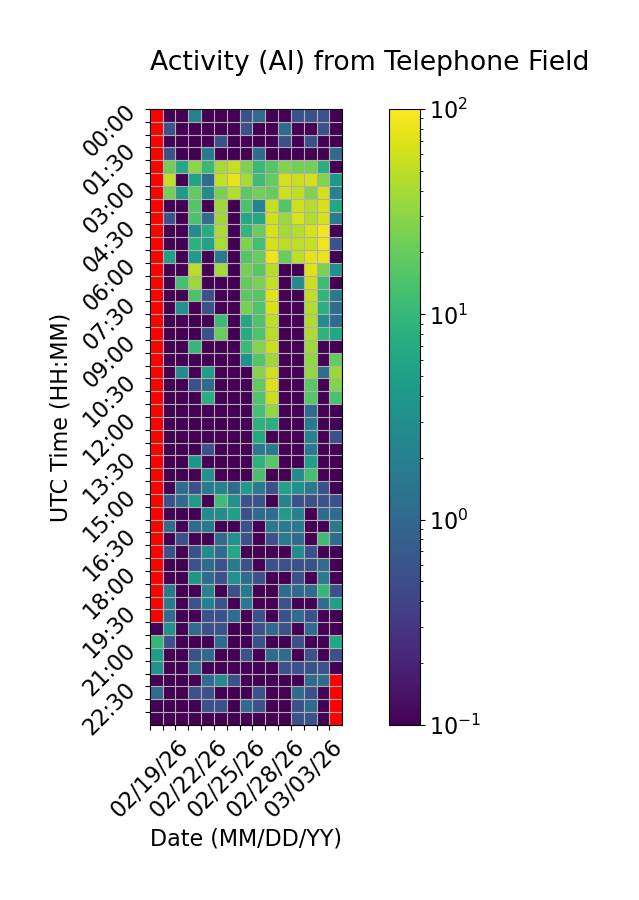

The file beside this chart, header and first rows:
Time (UTC), 02/19/26, 02/20/26, 02/21/26, 02/22/26, 02/23/26, 02/24/26, 02/25/26, 02/26/26, 02/27/26, 02/28/26, 03/01/26, 03/02/26, 03/03/26, 03/04/26, 03/05/26
00:00, , 0.0, 0.0, 2.222, 0.0, 0.0, 0.0, 0.5556, 1.111, 0.0, 0.0, 0.5556, 0.5556, 0.5556, 0.0
00:30, , 0.5556, 0.0, 0.0, 0.0, 0.0, 0.0, 0.5556, 0.0, 0.0, 1.111, 0.0, 0.0, 0.5556, 0.0
01:00, , 0.0, 0.0, 0.0, 0.0, 0.5556, 0.0, 0.0, 0.0, 0.0, 0.5556, 0.0, 0.5556, 0.0, 0.0
01:30, , 0.5556, 0.0, 0.0, 1.667, 0.0, 0.0, 0.0, 1.111, 0.0, 0.0, 0.0, 0.0, 0.0, 1.111
02:00, , 22.78, 6.667, 30.56, 10.56, 40.0, 54.44, 26.11, 10.56, 16.11, 27.78, 23.33, 23.33, 7.778, 0.0
02:30, , 52.78, 0.0, 5.556, 1.111, 53.89, 80.56, 40.56, 11.11, 19.44, 63.33, 57.22, 63.33, 26.67, 3.889
03:00, , 23.89, 4.444, 18.89, 2.778, 25.0, 45.56, 17.78, 22.78, 20.0, 58.89, 51.11, 27.22, 63.33, 2.222
03:30, , 0.0, 0.0, 15.56, 0.0, 36.11, 0.0, 13.89, 2.222, 53.89, 15.56, 61.11, 46.11, 66.67, 6.111
04:00, , 0.5556, 0.0, 13.89, 1.111, 37.22, 0.0, 6.667, 6.111, 60.0, 35.56, 67.22, 45.56, 65.0, 1.667
04:30, , 0.0, 0.0, 2.778, 7.222, 41.67, 0.0, 9.444, 20.56, 65.56, 40.0, 46.67, 66.11, 90.56, 0.0
05:00, , 0.0, 0.0, 8.333, 5.556, 41.11, 0.0, 26.11, 12.78, 63.33, 48.33, 51.11, 56.67, 85.56, 0.5556
05:30, , 5.0, 0.0, 4.444, 0.0, 1.667, 0.0, 15.56, 20.56, 84.44, 20.56, 51.11, 74.44, 81.11, 0.0
06:00, , 0.0, 0.0, 50.56, 0.0, 38.89, 0.0, 23.33, 16.67, 47.78, 0.0, 0.0, 70.56, 25.0, 3.333
06:30, , 0.0, 12.78, 35.0, 0.0, 0.0, 0.0, 18.89, 25.0, 55.0, 0.0, 2.778, 58.89, 11.11, 0.0
07:00, , 0.0, 0.0, 14.44, 0.5556, 0.0, 0.0, 17.78, 16.67, 73.89, 0.0, 0.0, 51.67, 9.444, 1.667
07:30, , 0.0, 3.333, 0.0, 0.5556, 0.0, 0.0, 24.44, 15.0, 66.67, 0.0, 0.0, 45.56, 7.778, 1.111
08:00, , 0.0, 0.0, 0.0, 0.0, 11.11, 0.0, 6.111, 15.0, 52.22, 0.0, 0.0, 43.89, 2.778, 1.111
08:30, , 0.0, 0.0, 0.0, 0.5556, 20.0, 0.0, 7.222, 15.0, 47.78, 0.0, 0.0, 43.89, 8.889, 6.111
09:00, , 0.0, 0.0, 10.0, 0.0, 0.0, 0.0, 11.11, 28.89, 57.78, 0.0, 0.0, 36.11, 0.0, 0.0
09:30, , 0.0, 0.0, 0.0, 0.0, 0.0, 0.0, 3.333, 15.83, 35.56, 0.0, 0.0, 32.78, 0.0, 19.44
10:00, , 0.0, 2.778, 0.0, 5.0, 0.0, 0.0, 0.0, 28.33, 61.11, 0.0, 0.0, 33.33, 1.111, 35.56
10:30, , 0.0, 0.0, 0.5556, 1.111, 0.0, 0.0, 0.0, 18.89, 69.44, 0.0, 0.0, 17.22, 0.0, 26.67
11:00, , 0.0, 0.0, 0.0, 7.778, 0.0, 0.0, 0.0, 15.0, 57.22, 0.0, 0.0, 16.67, 0.0, 13.89
11:30, , 0.0, 0.0, 0.0, 0.0, 0.0, 0.0, 0.0, 12.78, 32.78, 0.0, 0.0, 1.111, 0.0, 0.0
12:00, , 0.0, 0.0, 0.0, 0.0, 0.0, 0.0, 0.0, 8.333, 7.778, 0.0, 0.0, 1.667, 0.0, 0.0
12:30, , 0.0, 0.0, 0.0, 0.0, 0.0, 0.0, 0.0, 6.667, 0.0, 0.0, 0.0, 2.222, 0.0, 0.5556
13:00, , 0.0, 0.0, 0.0, 0.5556, 0.0, 0.0, 0.0, 1.667, 1.667, 0.0, 0.0, 1.667, 0.0, 0.0
13:30, , 0.0, 0.0, 3.889, 0.0, 0.0, 0.0, 0.0, 8.333, 17.22, 0.0, 0.0, 5.0, 0.0, 0.0
14:00, , 0.0, 0.0, 0.0, 3.333, 0.0, 0.0, 0.0, 13.33, 0.0, 0.0, 2.778, 12.78, 0.0, 0.0
14:30, , 0.0, 1.111, 0.5556, 1.667, 2.222, 1.111, 4.444, 1.667, 0.5556, 5.556, 3.333, 1.667, 0.5556, 0.0
15:00, , 0.5556, 1.111, 4.444, 0.0, 11.67, 3.333, 0.5556, 0.5556, 0.0, 2.222, 0.5556, 0.5556, 0.5556, 0.5556
15:30, , 0.0, 0.0, 0.0, 2.778, 2.778, 5.0, 0.5556, 1.111, 1.111, 4.444, 2.222, 0.0, 1.111, 1.111
16:00, , 1.111, 0.0, 1.111, 1.667, 0.0, 0.0, 0.5556, 0.0, 1.667, 1.667, 1.667, 0.0, 0.0, 1.667
16:30, , 0.0, 0.5556, 0.0, 0.0, 1.111, 3.333, 0.5556, 0.0, 0.5556, 1.667, 1.111, 0.0, 11.67, 1.111
17:00, , 0.5556, 0.0, 0.5556, 2.778, 1.111, 6.111, 0.0, 0.0, 0.0, 0.0, 2.778, 0.5556, 0.0, 0.0
17:30, , 0.0, 0.0, 0.5556, 1.111, 0.5556, 1.667, 0.5556, 0.0, 0.5556, 0.5556, 0.5556, 0.5556, 1.111, 0.0
18:00, , 0.0, 0.0, 3.889, 1.111, 0.5556, 3.333, 1.111, 0.5556, 0.0, 0.0, 0.5556, 0.0, 1.667, 0.0
18:30, , 1.667, 0.0, 0.0, 2.222, 0.0, 0.5556, 1.667, 0.0, 0.0, 1.111, 1.111, 1.111, 10.0, 0.5556
19:00, , 1.667, 0.0, 0.5556, 2.222, 0.5556, 0.0, 1.667, 0.0, 0.0, 0.5556, 0.0, 0.0, 1.111, 5.0
19:30, , 1.111, 0.0, 0.0, 0.5556, 0.5556, 1.111, 0.0, 0.5556, 0.0, 0.5556, 1.111, 0.5556, 0.0, 0.0
20:00, 0.0, 3.333, 0.0, 1.111, 0.5556, 0.5556, 0.0, 0.0, 0.5556, 1.111, 0.5556, 0.0, 1.111, 0.0, 0.0
20:30, 10.0, 0.5556, 0.0, 0.0, 0.0, 1.111, 0.0, 0.0, 0.5556, 0.0, 0.0, 0.5556, 0.0, 0.0, 6.111
21:00, 5.0, 0.0, 0.0, 0.5556, 1.111, 0.0, 0.0, 0.5556, 0.0, 1.111, 1.111, 0.0, 0.5556, 0.0, 0.5556
21:30, 3.333, 0.0, 0.0, 1.111, 0.0, 0.0, 0.0, 0.0, 0.0, 0.0, 0.5556, 0.5556, 0.5556, 0.5556, 0.0
22:00, 0.0, 0.0, 0.0, 0.0, 1.111, 2.778, 0.5556, 0.0, 0.0, 0.0, 0.0, 0.0, 1.111, 1.111, 
22:30, 1.111, 0.0, 0.0, 0.5556, 0.5556, 0.0, 0.0, 0.0, 0.5556, 0.0, 0.0, 1.111, 0.5556, 0.0, 
23:00, 0.0, 0.0, 0.0, 0.0, 0.5556, 0.5556, 0.0, 1.111, 0.5556, 0.0, 0.0, 0.5556, 1.111, 0.0, 
23:30, 0.0, 0.0, 0.0, 0.0, 0.0, 0.0, 0.0, 0.0, 0.0, 0.0, 0.0, 0.5556, 0.5556, 0.0, 
